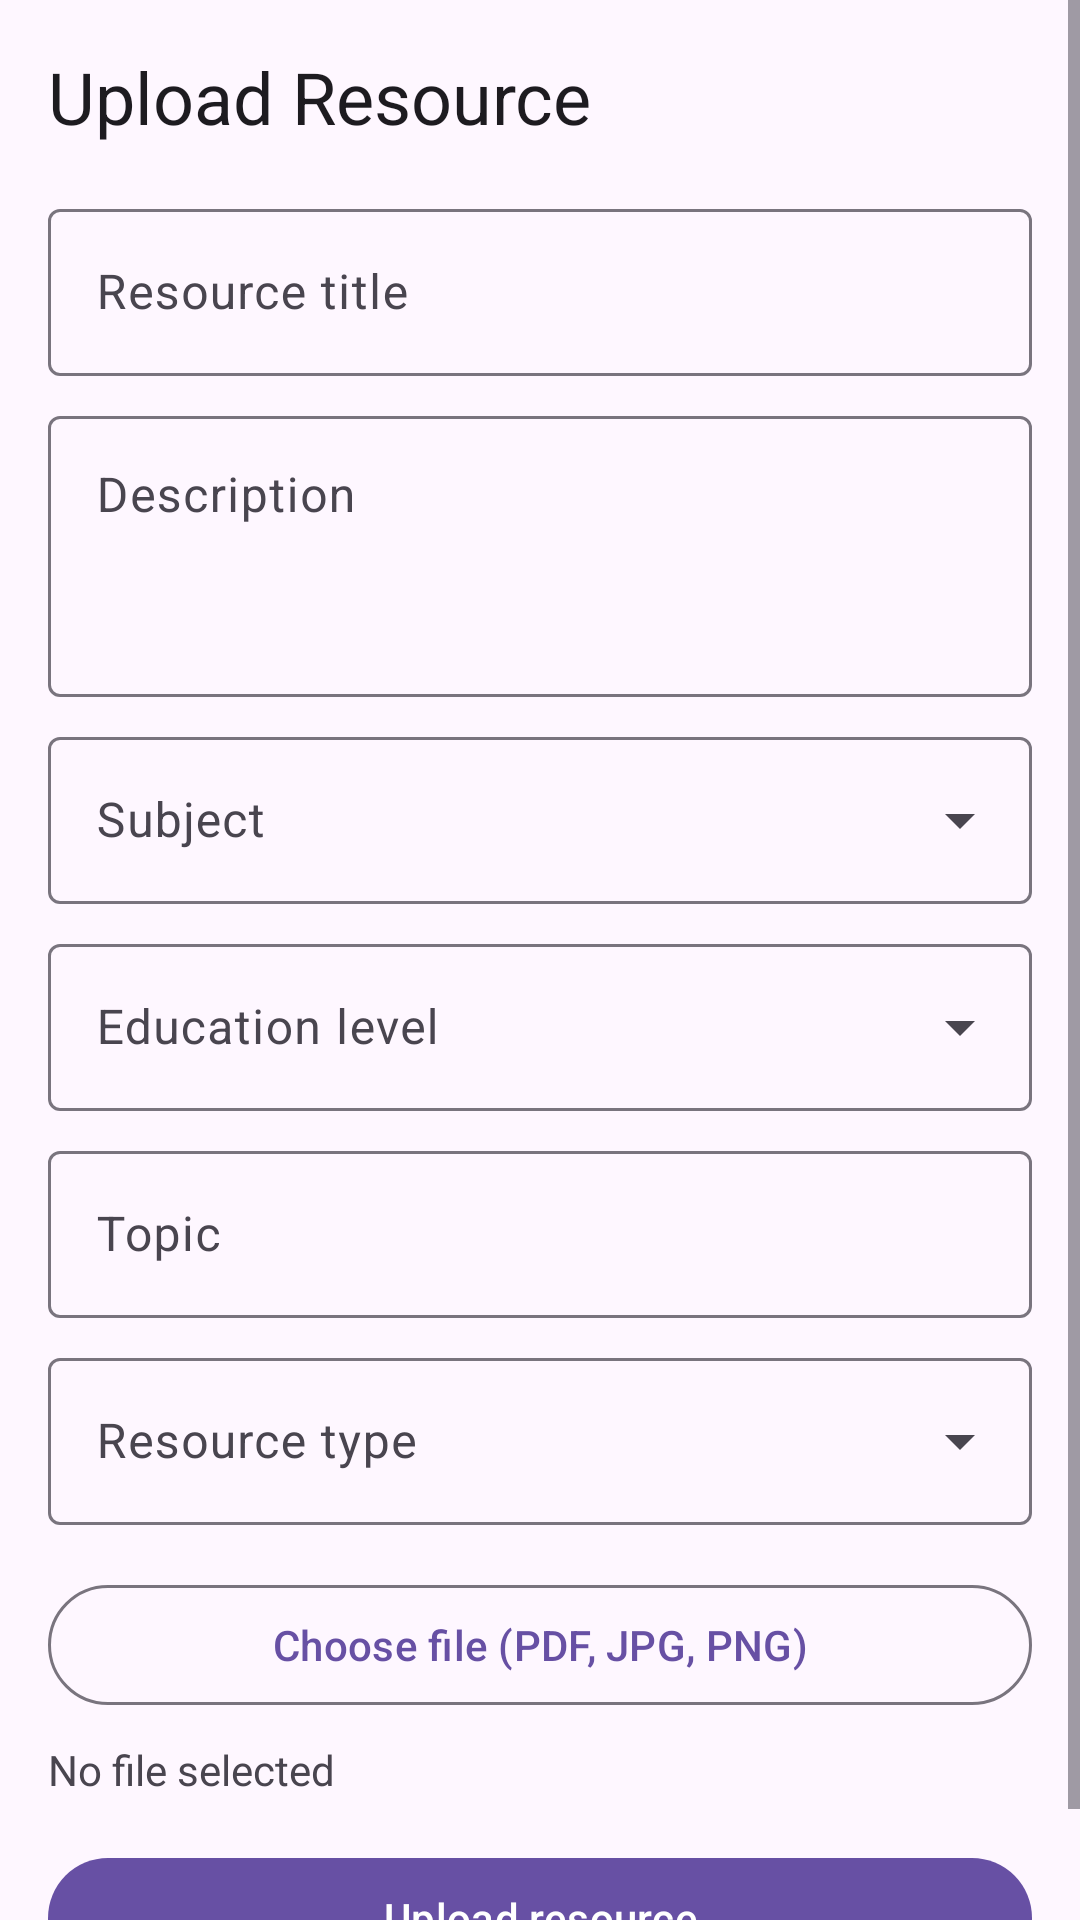

The Android layout XML behind this screen, and the referenced resources:
<!-- AndroidManifest.xml: application theme Theme.MasomoShare254 -->
<!-- res/layout/fragment_upload_resource.xml -->
<?xml version="1.0" encoding="utf-8"?>
<ScrollView xmlns:android="http://schemas.android.com/apk/res/android"
    xmlns:app="http://schemas.android.com/apk/res-auto"
    android:layout_width="match_parent"
    android:layout_height="match_parent"
    android:fillViewport="true">

    <LinearLayout
        android:layout_width="match_parent"
        android:layout_height="wrap_content"
        android:orientation="vertical"
        android:padding="16dp">

        <TextView
            android:layout_width="wrap_content"
            android:layout_height="wrap_content"
            android:text="Upload Resource"
            android:textAppearance="?attr/textAppearanceHeadlineSmall"
            android:layout_marginBottom="16dp" />

        <com.google.android.material.textfield.TextInputLayout
            android:id="@+id/tilTitle"
            android:layout_width="match_parent"
            android:layout_height="wrap_content"
            android:hint="Resource title"
            android:layout_marginBottom="8dp">

            <com.google.android.material.textfield.TextInputEditText
                android:id="@+id/etTitle"
                android:layout_width="match_parent"
                android:layout_height="wrap_content"
                android:inputType="textCapSentences"
                android:maxLines="1" />
        </com.google.android.material.textfield.TextInputLayout>

        <com.google.android.material.textfield.TextInputLayout
            android:id="@+id/tilDescription"
            android:layout_width="match_parent"
            android:layout_height="wrap_content"
            android:hint="Description"
            android:layout_marginBottom="8dp">

            <com.google.android.material.textfield.TextInputEditText
                android:id="@+id/etDescription"
                android:layout_width="match_parent"
                android:layout_height="wrap_content"
                android:inputType="textMultiLine|textCapSentences"
                android:minLines="3"
                android:gravity="top" />
        </com.google.android.material.textfield.TextInputLayout>

        <com.google.android.material.textfield.TextInputLayout
            android:id="@+id/tilSubject"
            style="@style/Widget.Material3.TextInputLayout.OutlinedBox.ExposedDropdownMenu"
            android:layout_width="match_parent"
            android:layout_height="wrap_content"
            android:hint="Subject"
            android:layout_marginBottom="8dp">

            <com.google.android.material.textfield.MaterialAutoCompleteTextView
                android:id="@+id/actvSubject"
                android:layout_width="match_parent"
                android:layout_height="wrap_content"
                android:inputType="none" />
        </com.google.android.material.textfield.TextInputLayout>

        <com.google.android.material.textfield.TextInputLayout
            android:id="@+id/tilEducationLevel"
            style="@style/Widget.Material3.TextInputLayout.OutlinedBox.ExposedDropdownMenu"
            android:layout_width="match_parent"
            android:layout_height="wrap_content"
            android:hint="Education level"
            android:layout_marginBottom="8dp">

            <com.google.android.material.textfield.MaterialAutoCompleteTextView
                android:id="@+id/actvEducationLevel"
                android:layout_width="match_parent"
                android:layout_height="wrap_content"
                android:inputType="none" />
        </com.google.android.material.textfield.TextInputLayout>

        <com.google.android.material.textfield.TextInputLayout
            android:id="@+id/tilTopic"
            android:layout_width="match_parent"
            android:layout_height="wrap_content"
            android:hint="Topic"
            android:layout_marginBottom="8dp">

            <com.google.android.material.textfield.TextInputEditText
                android:id="@+id/etTopic"
                android:layout_width="match_parent"
                android:layout_height="wrap_content"
                android:inputType="textCapSentences"
                android:maxLines="1" />
        </com.google.android.material.textfield.TextInputLayout>

        <com.google.android.material.textfield.TextInputLayout
            android:id="@+id/tilResourceType"
            style="@style/Widget.Material3.TextInputLayout.OutlinedBox.ExposedDropdownMenu"
            android:layout_width="match_parent"
            android:layout_height="wrap_content"
            android:hint="Resource type"
            android:layout_marginBottom="16dp">

            <com.google.android.material.textfield.MaterialAutoCompleteTextView
                android:id="@+id/actvResourceType"
                android:layout_width="match_parent"
                android:layout_height="wrap_content"
                android:inputType="none" />
        </com.google.android.material.textfield.TextInputLayout>

        <com.google.android.material.button.MaterialButton
            android:id="@+id/btnChooseFile"
            style="@style/Widget.Material3.Button.OutlinedButton"
            android:layout_width="match_parent"
            android:layout_height="wrap_content"
            android:text="Choose file (PDF, JPG, PNG)" />

        <TextView
            android:id="@+id/tvFileName"
            android:layout_width="match_parent"
            android:layout_height="wrap_content"
            android:layout_marginTop="8dp"
            android:layout_marginBottom="16dp"
            android:text="No file selected" />

        <LinearLayout
            android:id="@+id/progressGroup"
            android:layout_width="match_parent"
            android:layout_height="wrap_content"
            android:orientation="vertical"
            android:visibility="gone"
            android:layout_marginBottom="16dp">

            <com.google.android.material.progressindicator.LinearProgressIndicator
                android:id="@+id/progressUpload"
                android:layout_width="match_parent"
                android:layout_height="wrap_content"
                android:max="100" />

            <TextView
                android:id="@+id/tvProgress"
                android:layout_width="wrap_content"
                android:layout_height="wrap_content"
                android:layout_marginTop="4dp" />

            <com.google.android.material.button.MaterialButton
                android:id="@+id/btnCancelUpload"
                style="@style/Widget.Material3.Button.TextButton"
                android:layout_width="wrap_content"
                android:layout_height="wrap_content"
                android:text="Cancel" />
        </LinearLayout>

        <com.google.android.material.button.MaterialButton
            android:id="@+id/btnUpload"
            android:layout_width="match_parent"
            android:layout_height="wrap_content"
            android:text="Upload resource" />
    </LinearLayout>
</ScrollView>
<!-- resources referenced by this layout -->
<resources>
  <style name="Theme.MasomoShare254" parent="Base.Theme.MasomoShare254" />
  <style name="Base.Theme.MasomoShare254" parent="Theme.Material3.DayNight.NoActionBar">
          
          
      </style>
</resources>
